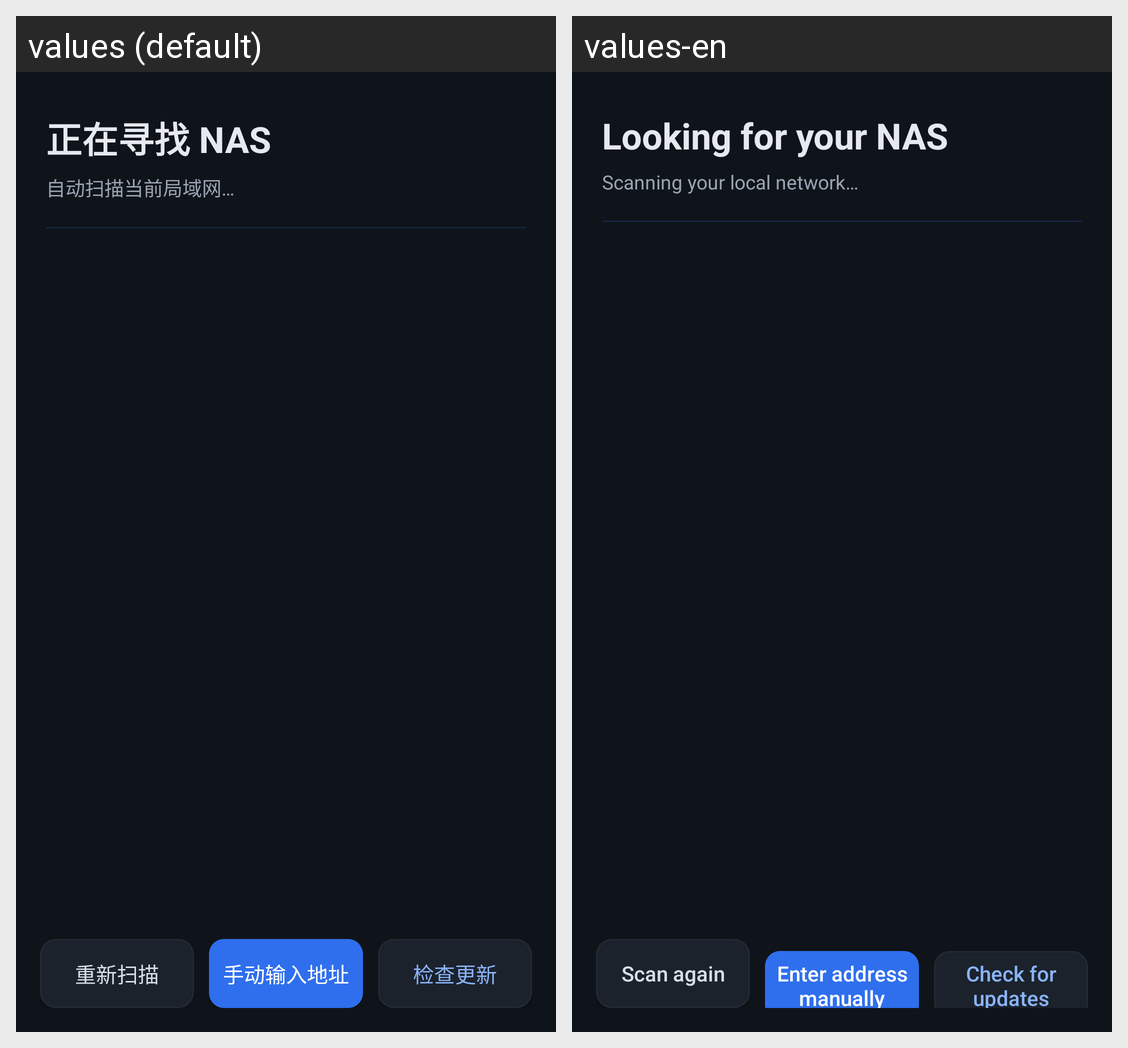

For this localized Android screen grid, give each drawn string resource with its value in every locale shown.
Android screen res/layout/activity_scan.xml rendered under 2 locales, left to right: values (default), values-en. Device: Nexus 5 (rendered at 1080×1920; each locale shown at half size, 540×960, under a caption strip naming it); theme Theme.USBNASLink.
Strings drawn on this screen, with the default value and each locale's value (text and hints the layout hard-codes, and strings that could not be matched under every locale, appear in the picture but are not listed):

scan_title
  values: 正在寻找 NAS
  values-en: Looking for your NAS

scan_hint
  values: 自动扫描当前局域网…
  values-en: Scanning your local network…

scan_rescan
  values: 重新扫描
  values-en: Scan again

scan_manual
  values: 手动输入地址
  values-en: Enter address manually

scan_update
  values: 检查更新
  values-en: Check for updates
